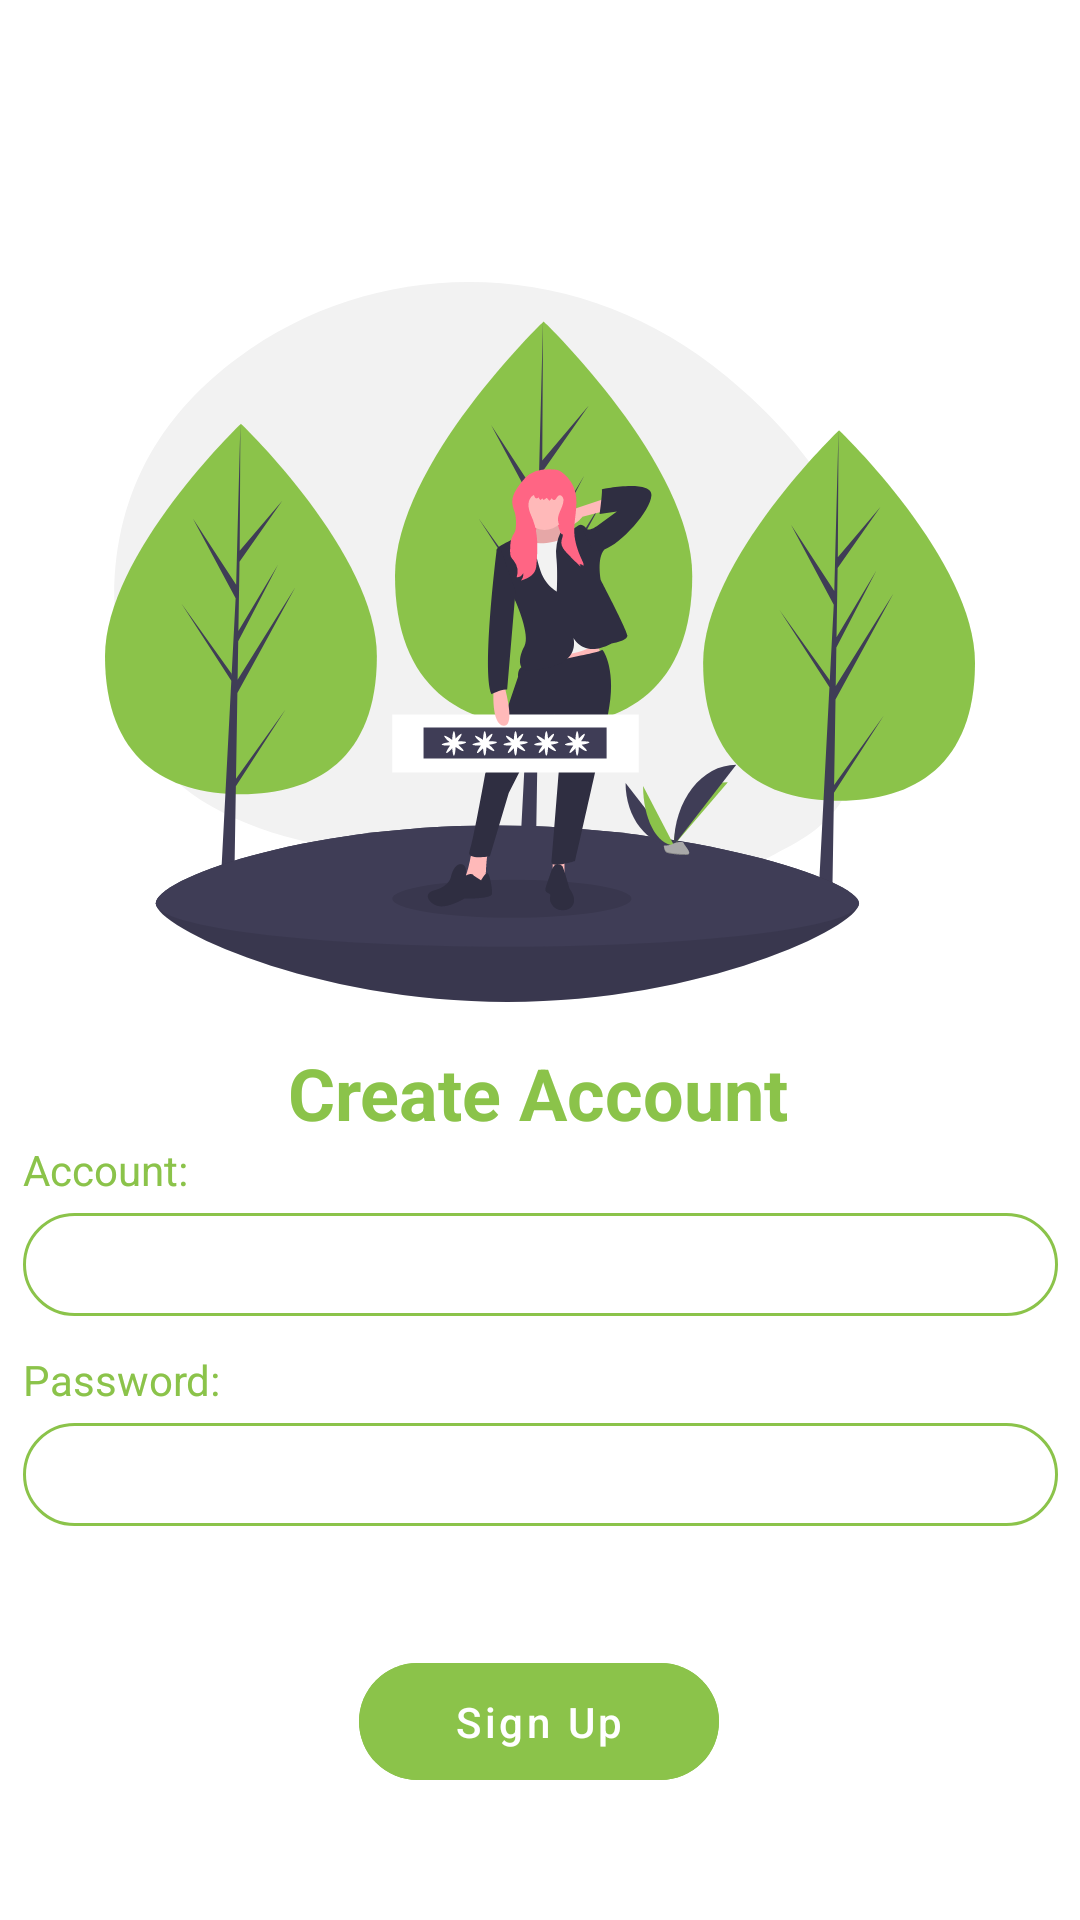

Reconstruct the res/layout file that produces this screen, plus the resources it refers to.
<!-- AndroidManifest.xml: application theme Theme.Login -->
<!-- res/layout/signup.xml -->
<?xml version="1.0" encoding="utf-8"?>
<androidx.constraintlayout.widget.ConstraintLayout xmlns:android="http://schemas.android.com/apk/res/android"
    xmlns:app="http://schemas.android.com/apk/res-auto"
    xmlns:tools="http://schemas.android.com/tools"
    android:layout_width="match_parent"
    android:layout_height="match_parent">

    <ImageView
        android:id="@+id/signup_image"
        android:layout_width="290dp"
        android:layout_height="428dp"
        app:srcCompat="@drawable/ic_undraw_my_password_d_6_kg__1_"
        app:layout_constraintEnd_toEndOf="parent"
        app:layout_constraintStart_toStartOf="parent"
        app:layout_constraintTop_toTopOf="parent"
        />
    <TextView
        android:id="@+id/signin_text"
        android:layout_width="wrap_content"
        android:layout_height="wrap_content"
        android:layout_marginTop="300dp"
        android:text="Create Account"
        android:textColor="#8bc34a"
        android:textSize="24sp"
        android:textStyle="bold"
        app:layout_constraintBottom_toBottomOf="@+id/signup_image"
        app:layout_constraintEnd_toEndOf="parent"
        app:layout_constraintHorizontal_bias="0.497"
        app:layout_constraintStart_toStartOf="parent"
        app:layout_constraintTop_toTopOf="parent" />
    <LinearLayout
        android:id="@+id/linearLayout"
        android:layout_width="345dp"
        android:layout_height="140dp"
        android:layout_marginHorizontal="5dp"
        android:orientation="vertical"
        app:layout_constraintEnd_toEndOf="parent"
        app:layout_constraintStart_toStartOf="parent"
        app:layout_constraintTop_toBottomOf="@+id/signin_text">

        <LinearLayout
            android:layout_width="match_parent"
            android:layout_height="60dp"
            android:orientation="vertical">

            <TextView
                android:layout_width="90dp"
                android:layout_height="wrap_content"
                android:layout_gravity="center_vertical"
                android:text="Account:"
                android:textColor="#8bc34a"
                android:textSize="14sp" />

            <EditText
                android:id="@+id/accountEdit"
                android:layout_width="match_parent"
                android:layout_height="wrap_content"
                android:layout_gravity="center_vertical"
                android:inputType="textPersonName"
                android:padding="5dp"
                android:backgroundTint="#8bc34a"
                android:layout_marginTop="5dp"
                android:background="@drawable/bg_edittext_normal"/>

        </LinearLayout>

        <LinearLayout
            android:layout_marginTop="10dp"
            android:layout_width="match_parent"
            android:layout_height="60dp"
            android:orientation="vertical">

            <TextView
                android:layout_width="90dp"
                android:layout_height="wrap_content"
                android:layout_gravity="center_vertical"
                android:text="Password:"
                android:textColor="#8bc34a"
                android:textSize="14sp" />

            <EditText
                android:id="@+id/passwordEdit"
                android:layout_width="match_parent"
                android:layout_height="wrap_content"
                android:layout_gravity="center_vertical"
                android:background="@drawable/bg_edittext_normal"
                android:padding="5dp"
                android:layout_marginTop="5dp"
                android:backgroundTint="#8bc34a"
                android:inputType="textPassword" />
        </LinearLayout>


    </LinearLayout>

    <com.google.android.material.button.MaterialButton
        android:id="@+id/signup_Button"
        android:layout_width="120dp"
        android:layout_height="wrap_content"
        android:layout_marginTop="28dp"
        app:cornerRadius="100dp"
        android:backgroundTint="#8bc34a"
        android:text="Sign Up"
        android:textAllCaps="false"
        app:backgroundTint="#8bc34a"
        app:layout_constraintEnd_toEndOf="parent"
        app:layout_constraintHorizontal_bias="0.498"
        app:layout_constraintStart_toStartOf="parent"
        app:layout_constraintTop_toBottomOf="@+id/linearLayout"
        android:paddingVertical="10dp"
        style="@style/Widget.MaterialComponents.Button.UnelevatedButton"
        />

</androidx.constraintlayout.widget.ConstraintLayout>
<!-- resources referenced by this layout -->
<resources>
  <!-- drawable bg_edittext_normal (drawable) -->
  <?xml version="1.0" encoding="utf-8"?>
  <shape xmlns:android="http://schemas.android.com/apk/res/android">
      <solid android:color="@android:color/transparent" />
      <corners android:radius="100dip"/>
      <stroke
          android:width="1dip"
          android:color="#BDC7D8" />
  </shape>
  <!-- drawable ic_undraw_my_password_d_6_kg__1_: vector/xml drawable (drawable, 13744 chars, omitted) -->
  <style name="Theme.Login" parent="Theme.MaterialComponents.DayNight.NoActionBar">
          
          <item name="colorPrimary">@color/purple_500</item>
          <item name="colorPrimaryVariant">@color/purple_700</item>
          <item name="colorOnPrimary">@color/white</item>
          
          <item name="colorSecondary">@color/teal_200</item>
          <item name="colorSecondaryVariant">@color/teal_700</item>
          <item name="colorOnSecondary">@color/black</item>
          
          <item name="android:statusBarColor" tools:targetApi="l">?attr/colorPrimaryVariant</item>
          
  
  
      </style>
  <!-- not gathered from this repository: default colours our renderer supplied (Android Studio template values) -->
  <color name="purple_500">#FF6200EE</color>
  <color name="purple_700">#FF3700B3</color>
  <color name="teal_200">#FF03DAC5</color>
  <color name="teal_700">#FF018786</color>
  <color name="black">#FF000000</color>
  <color name="white">#FFFFFFFF</color>
</resources>
